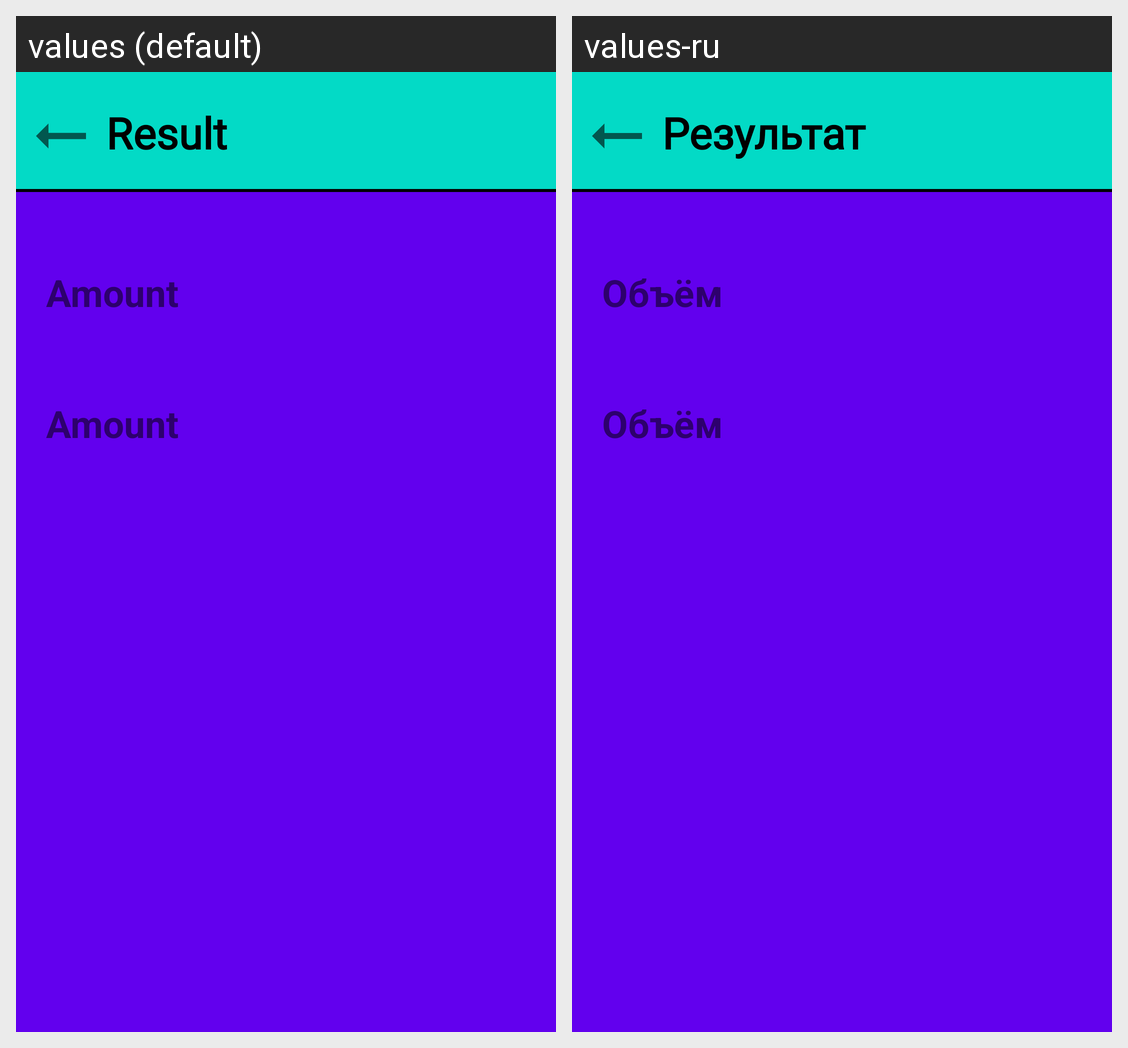

For this localized Android screen grid, give each drawn string resource with its value in every locale shown.
Android screen res/layout/fragment_pharmacy_doses_result.xml rendered under 2 locales, left to right: values (default), values-ru. Device: Nexus 5 (rendered at 1080×1920; each locale shown at half size, 540×960, under a caption strip naming it); theme Theme.MaterialComponents.DayNight.NoActionBar.
Strings drawn on this screen, with the default value and each locale's value (text and hints the layout hard-codes, and strings that could not be matched under every locale, appear in the picture but are not listed):

pharmacy_result_previous_text_text
  values: Result
  values-ru: Результат

pharmacy_result_volume_title_text
  values: Amount
  values-ru: Объём
